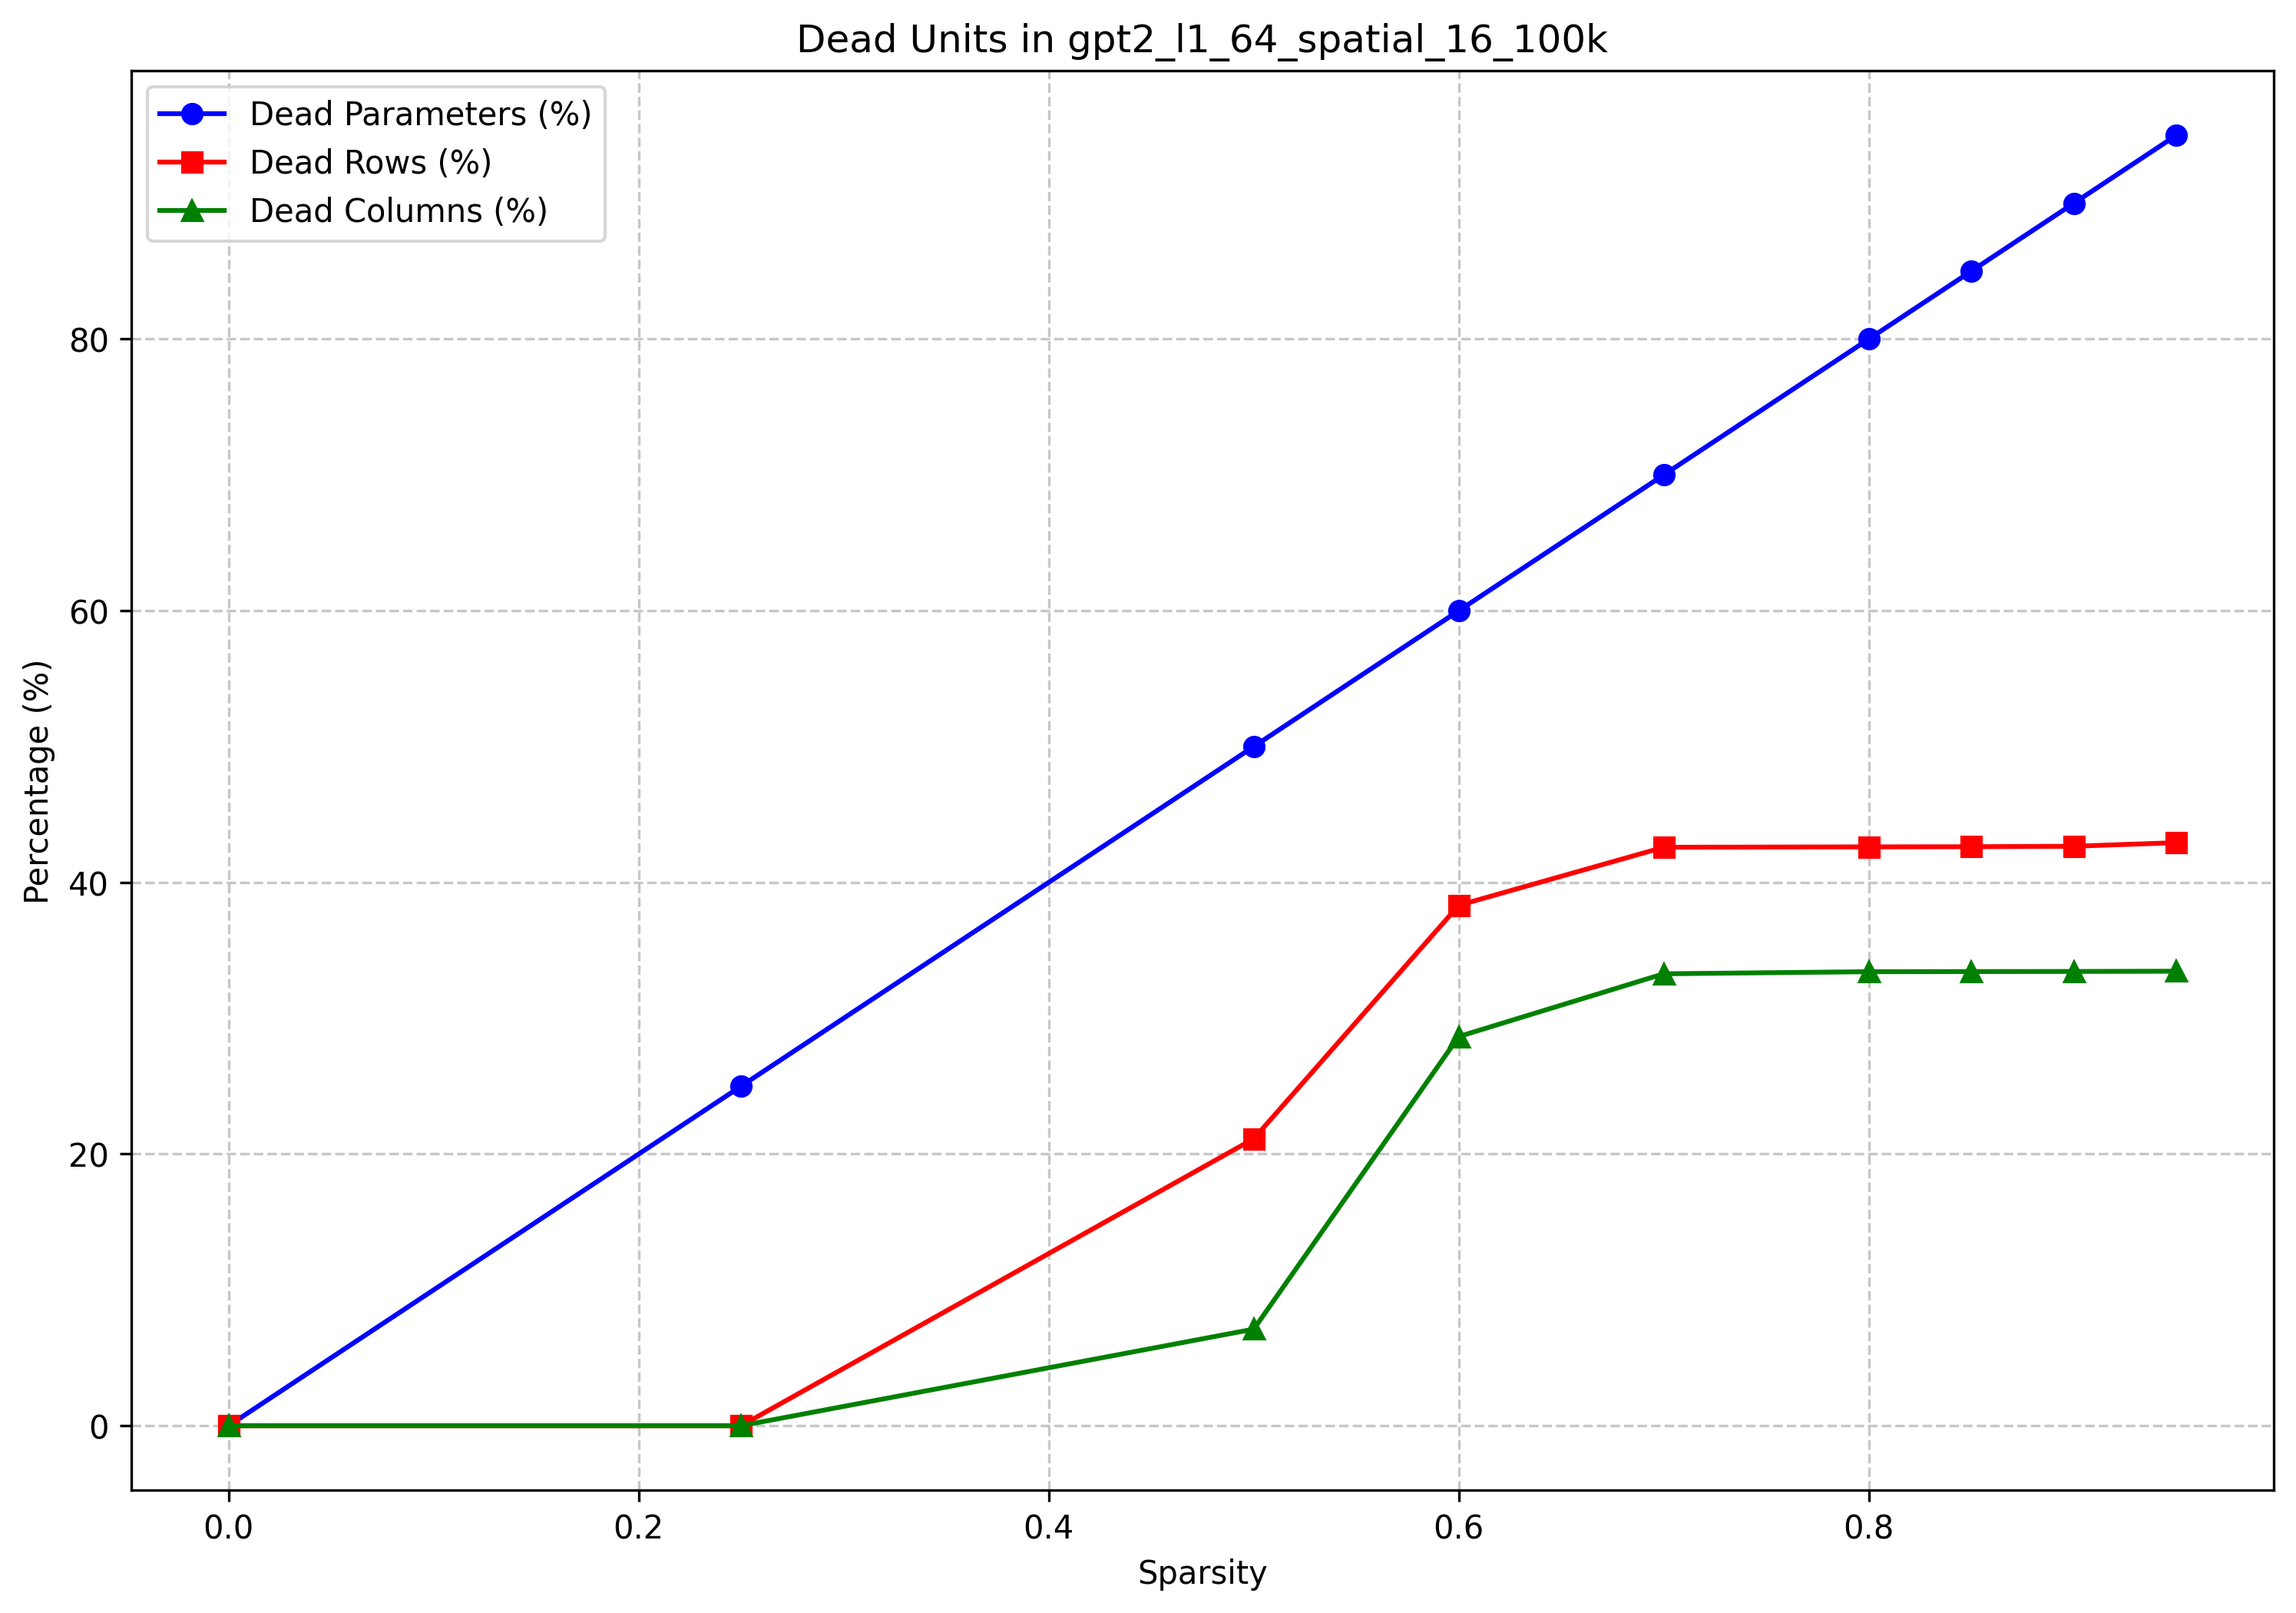

The table this chart was drawn from, first rows:
model_name, target_sparsity, actual_sparsity, dead_params, total_params, dead_param_percent, dead_rows, total_rows, dead_row_percent, dead_cols, total_cols, dead_col_percent, group
gpt2_l1_64_spatial_16_100k, 0.0, 0.0, 3, 84934656, 3.5321270978009255e-06, 0, 82944, 0.0, 0, 64512, 0.0, Combo
gpt2_l1_64_spatial_16_100k, 0.25, 0.25, 21233665, 84934656, 25, 0, 82944, 0.0, 0, 64512, 0.0, Combo
gpt2_l1_64_spatial_16_100k, 0.5, 0.5, 42467330, 84934656, 50, 17522, 82944, 21.13, 4586, 64512, 7.109, Combo
gpt2_l1_64_spatial_16_100k, 0.6, 0.6, 50960794, 84934656, 60, 31778, 82944, 38.31, 18483, 64512, 28.65, Combo
gpt2_l1_64_spatial_16_100k, 0.7, 0.7, 59454260, 84934656, 70, 35323, 82944, 42.59, 21464, 64512, 33.27, Combo
gpt2_l1_64_spatial_16_100k, 0.8, 0.8, 67947726, 84934656, 80, 35346, 82944, 42.61, 21563, 64512, 33.42, Combo
gpt2_l1_64_spatial_16_100k, 0.85, 0.85, 72194460, 84934656, 85, 35355, 82944, 42.63, 21570, 64512, 33.44, Combo
gpt2_l1_64_spatial_16_100k, 0.9, 0.9, 76441191, 84934656, 90, 35385, 82944, 42.66, 21575, 64512, 33.44, Combo
gpt2_l1_64_spatial_16_100k, 0.95, 0.95, 80687925, 84934656, 95, 35603, 82944, 42.92, 21587, 64512, 33.46, Combo
